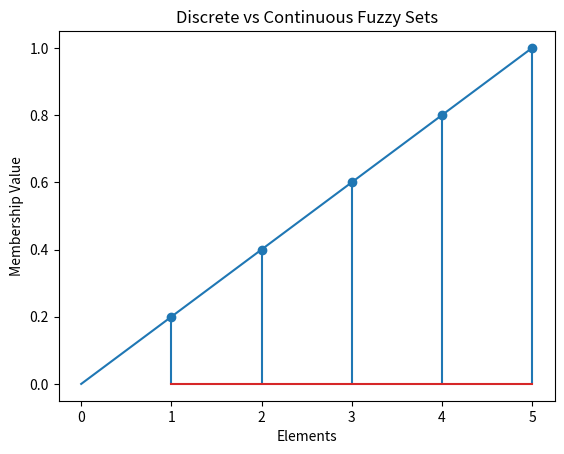

Python code for this plot:
# Comparing Discrete and Continuous Fuzzy Sets
import numpy as np
import matplotlib.pyplot as plt
# Discrete
x_d = [1, 2, 3, 4, 5]
mu_d = [0.2, 0.4, 0.6, 0.8, 1.0]
# Continuous
x_c = np.linspace(0, 5, 100)
mu_c = x_c / 5
plt.stem(x_d, mu_d)
plt.plot(x_c, mu_c)
plt.xlabel("Elements")
plt.ylabel("Membership Value")
plt.title("Discrete vs Continuous Fuzzy Sets")
plt.show()
